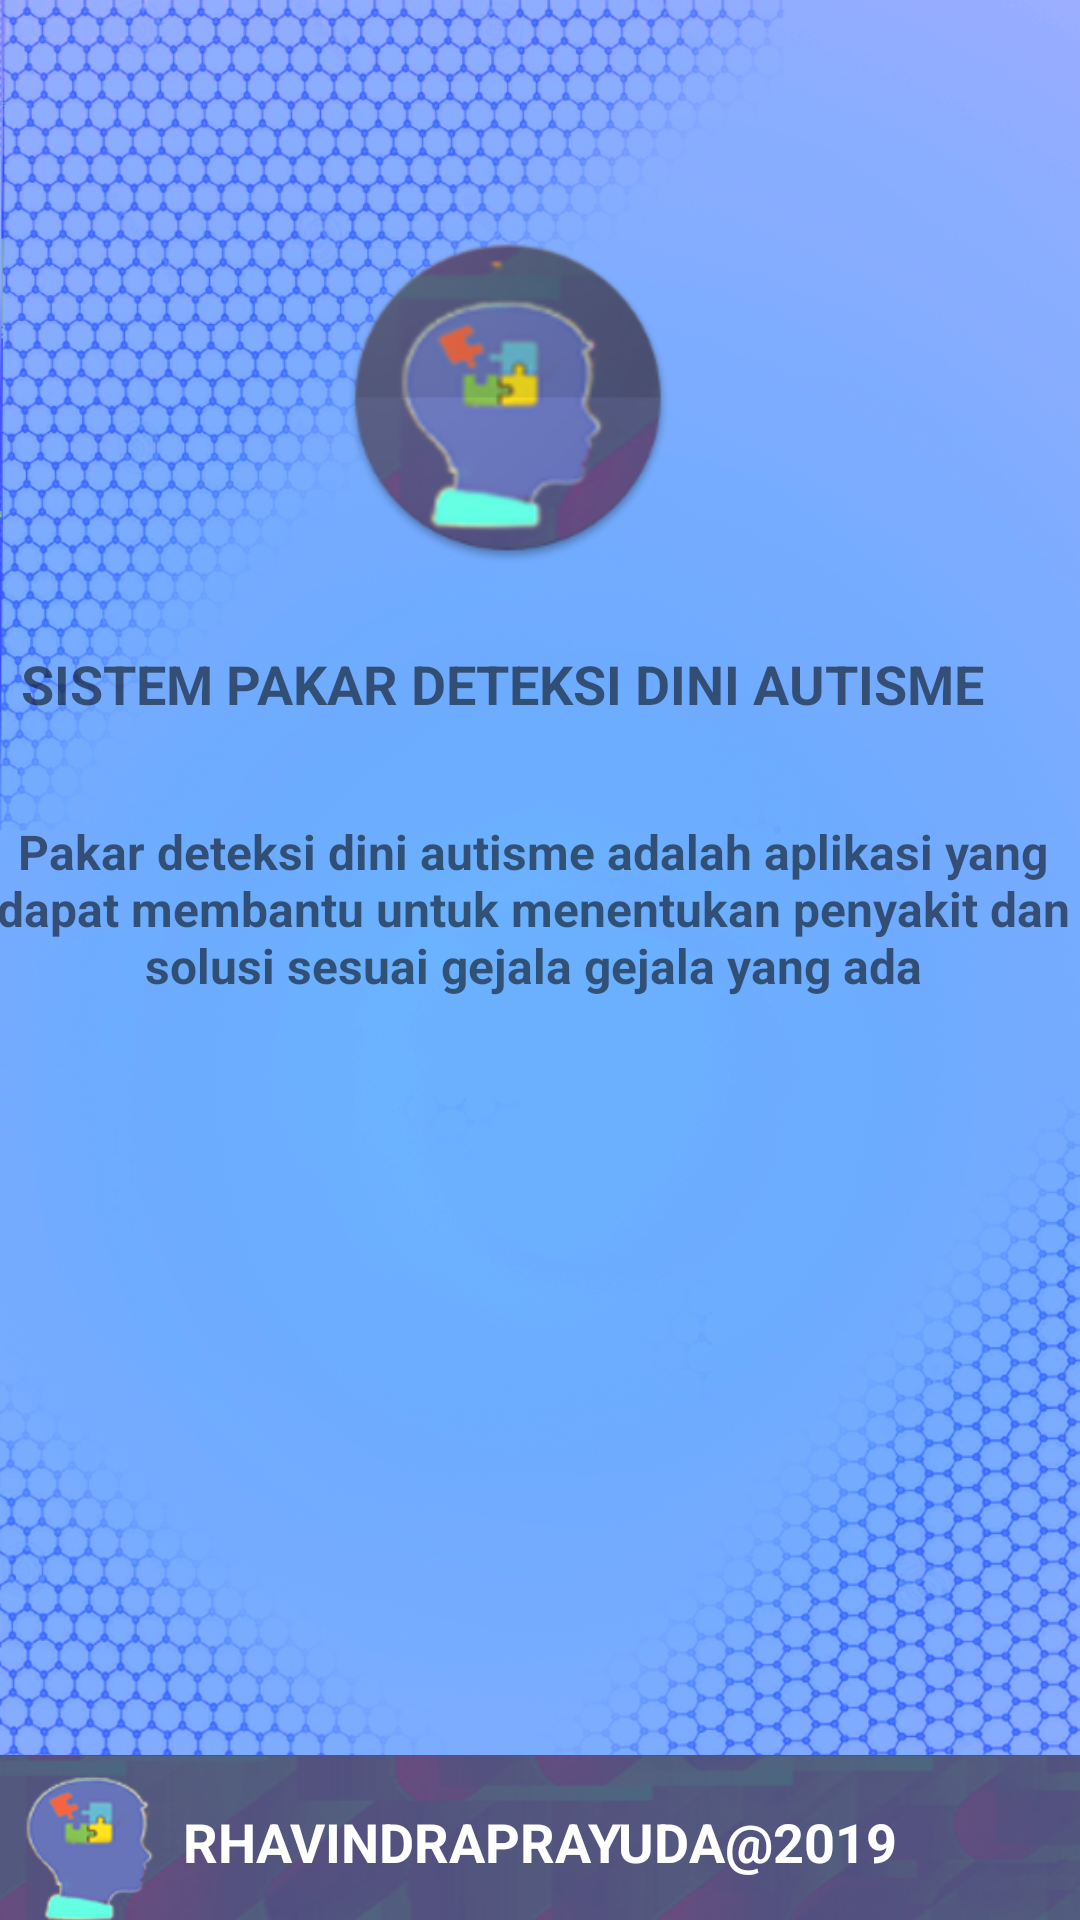

The Android layout XML behind this screen, and the referenced resources:
<!-- AndroidManifest.xml: application theme AppTheme -->
<!-- res/layout/activity_about.xml -->
<?xml version="1.0" encoding="utf-8"?>
<androidx.constraintlayout.widget.ConstraintLayout xmlns:android="http://schemas.android.com/apk/res/android"
    xmlns:app="http://schemas.android.com/apk/res-auto"
    xmlns:tools="http://schemas.android.com/tools"
    android:layout_width="match_parent"
    android:layout_height="match_parent"
    android:background="@drawable/background"
    tools:context=".about">

    <RelativeLayout
        android:id="@+id/relativeLayout"
        android:layout_width="396dp"
        android:layout_height="189dp"
        android:layout_marginStart="16dp"
        android:layout_marginLeft="16dp"
        android:layout_marginTop="76dp"
        android:layout_marginEnd="16dp"
        android:layout_marginRight="16dp"
        android:gravity="center_horizontal|center_vertical"
        app:layout_constraintEnd_toEndOf="parent"
        app:layout_constraintHorizontal_bias="0.666"
        app:layout_constraintStart_toStartOf="parent"
        app:layout_constraintTop_toTopOf="parent">

        <ImageView
            android:id="@+id/imageView2"
            android:layout_width="257dp"
            android:layout_height="111dp"
            android:layout_alignParentStart="true"
            android:layout_alignParentTop="true"
            android:layout_alignParentEnd="true"
            android:layout_centerHorizontal="true"
            android:layout_marginStart="76dp"
            android:layout_marginLeft="37dp"
            android:layout_marginTop="-3dp"
            android:layout_marginEnd="63dp"
            android:layout_marginRight="37dp"
            app:srcCompat="@mipmap/circleicon" />

        <TextView
            android:id="@+id/textView12"
            android:layout_width="233dp"
            android:layout_height="66dp"
            android:layout_alignWithParentIfMissing="false"
            android:layout_below="@+id/imageView2"
            android:layout_alignStart="@+id/imageView2"
            android:layout_alignLeft="@+id/imageView2"
            android:layout_alignEnd="@+id/imageView2"
            android:layout_alignRight="@+id/imageView2"
            android:layout_marginStart="-13dp"
            android:layout_marginLeft="-13dp"
            android:layout_marginTop="7dp"
            android:layout_marginEnd="-9dp"
            android:layout_marginRight="-9dp"
            android:gravity="center"
            android:shadowColor="#3BA3D1"
            android:text="SISTEM PAKAR DETEKSI DINI AUTISME"
            android:textAllCaps="false"
            android:textSize="18sp"
            android:textStyle="bold" />

    </RelativeLayout>

    <TextView
        android:id="@+id/text1about"
        android:layout_width="373dp"
        android:layout_height="wrap_content"
        android:layout_marginStart="32dp"
        android:layout_marginLeft="32dp"
        android:layout_marginTop="8dp"
        android:layout_marginEnd="32dp"
        android:layout_marginRight="32dp"
        android:gravity="center_horizontal"
        android:text="@string/tentang1"
        android:textSize="16sp"
        android:textStyle="bold"
        app:layout_constraintEnd_toEndOf="@+id/relativeLayout"
        app:layout_constraintHorizontal_bias="0.3"
        app:layout_constraintStart_toStartOf="@+id/relativeLayout"
        app:layout_constraintTop_toBottomOf="@+id/relativeLayout" />

    <RelativeLayout
        android:layout_width="0dp"
        android:layout_height="55dp"
        app:layout_constraintBottom_toBottomOf="parent"
        app:layout_constraintEnd_toEndOf="parent"
        app:layout_constraintStart_toStartOf="parent">

        <ImageView
            android:id="@+id/imageView3"
            android:layout_width="match_parent"
            android:layout_height="65dp"
            android:layout_alignParentTop="true"
            android:layout_alignParentEnd="true"
            android:layout_alignParentRight="true"
            android:layout_alignParentBottom="true"
            android:layout_marginTop="0dp"
            android:layout_marginEnd="0dp"
            android:layout_marginRight="0dp"
            android:layout_marginBottom="-3dp"
            android:background="#55507F"
            app:srcCompat="@drawable/sp" />

        <TextView
            android:id="@+id/textView14"
            android:layout_width="wrap_content"
            android:layout_height="wrap_content"
            android:layout_alignParentBottom="true"
            android:layout_centerInParent="true"
            android:layout_marginBottom="14dp"
            android:text="RHAVINDRAPRAYUDA@2019"
            android:textColor="#FFFFFF"
            android:textSize="18sp"
            android:textStyle="bold" />
    </RelativeLayout>

</androidx.constraintlayout.widget.ConstraintLayout>
<!-- resources referenced by this layout -->
<resources>
  <!-- drawable background: png bitmap (drawable, 738177 bytes) -->
  <!-- drawable sp: png bitmap (drawable, 30756 bytes) -->
  <!-- mipmap circleicon: png bitmap (mipmap-hdpi, 7711 bytes) -->
  <string name="tentang1"> Pakar deteksi dini autisme adalah aplikasi yang
  dapat membantu untuk menentukan penyakit dan solusi sesuai gejala gejala yang ada</string>
  <style name="AppTheme" parent="Theme.AppCompat.Light.NoActionBar">
          
          <item name="colorPrimary">@color/colorPrimary</item>
          <item name="colorPrimaryDark">@color/colorPrimaryDark</item>
          <item name="colorAccent">@color/colorAccent</item>
      </style>
  <color name="colorPrimary">#008577</color>
  <color name="colorPrimaryDark">#00574B</color>
  <color name="colorAccent">#96B2FB</color>
</resources>
